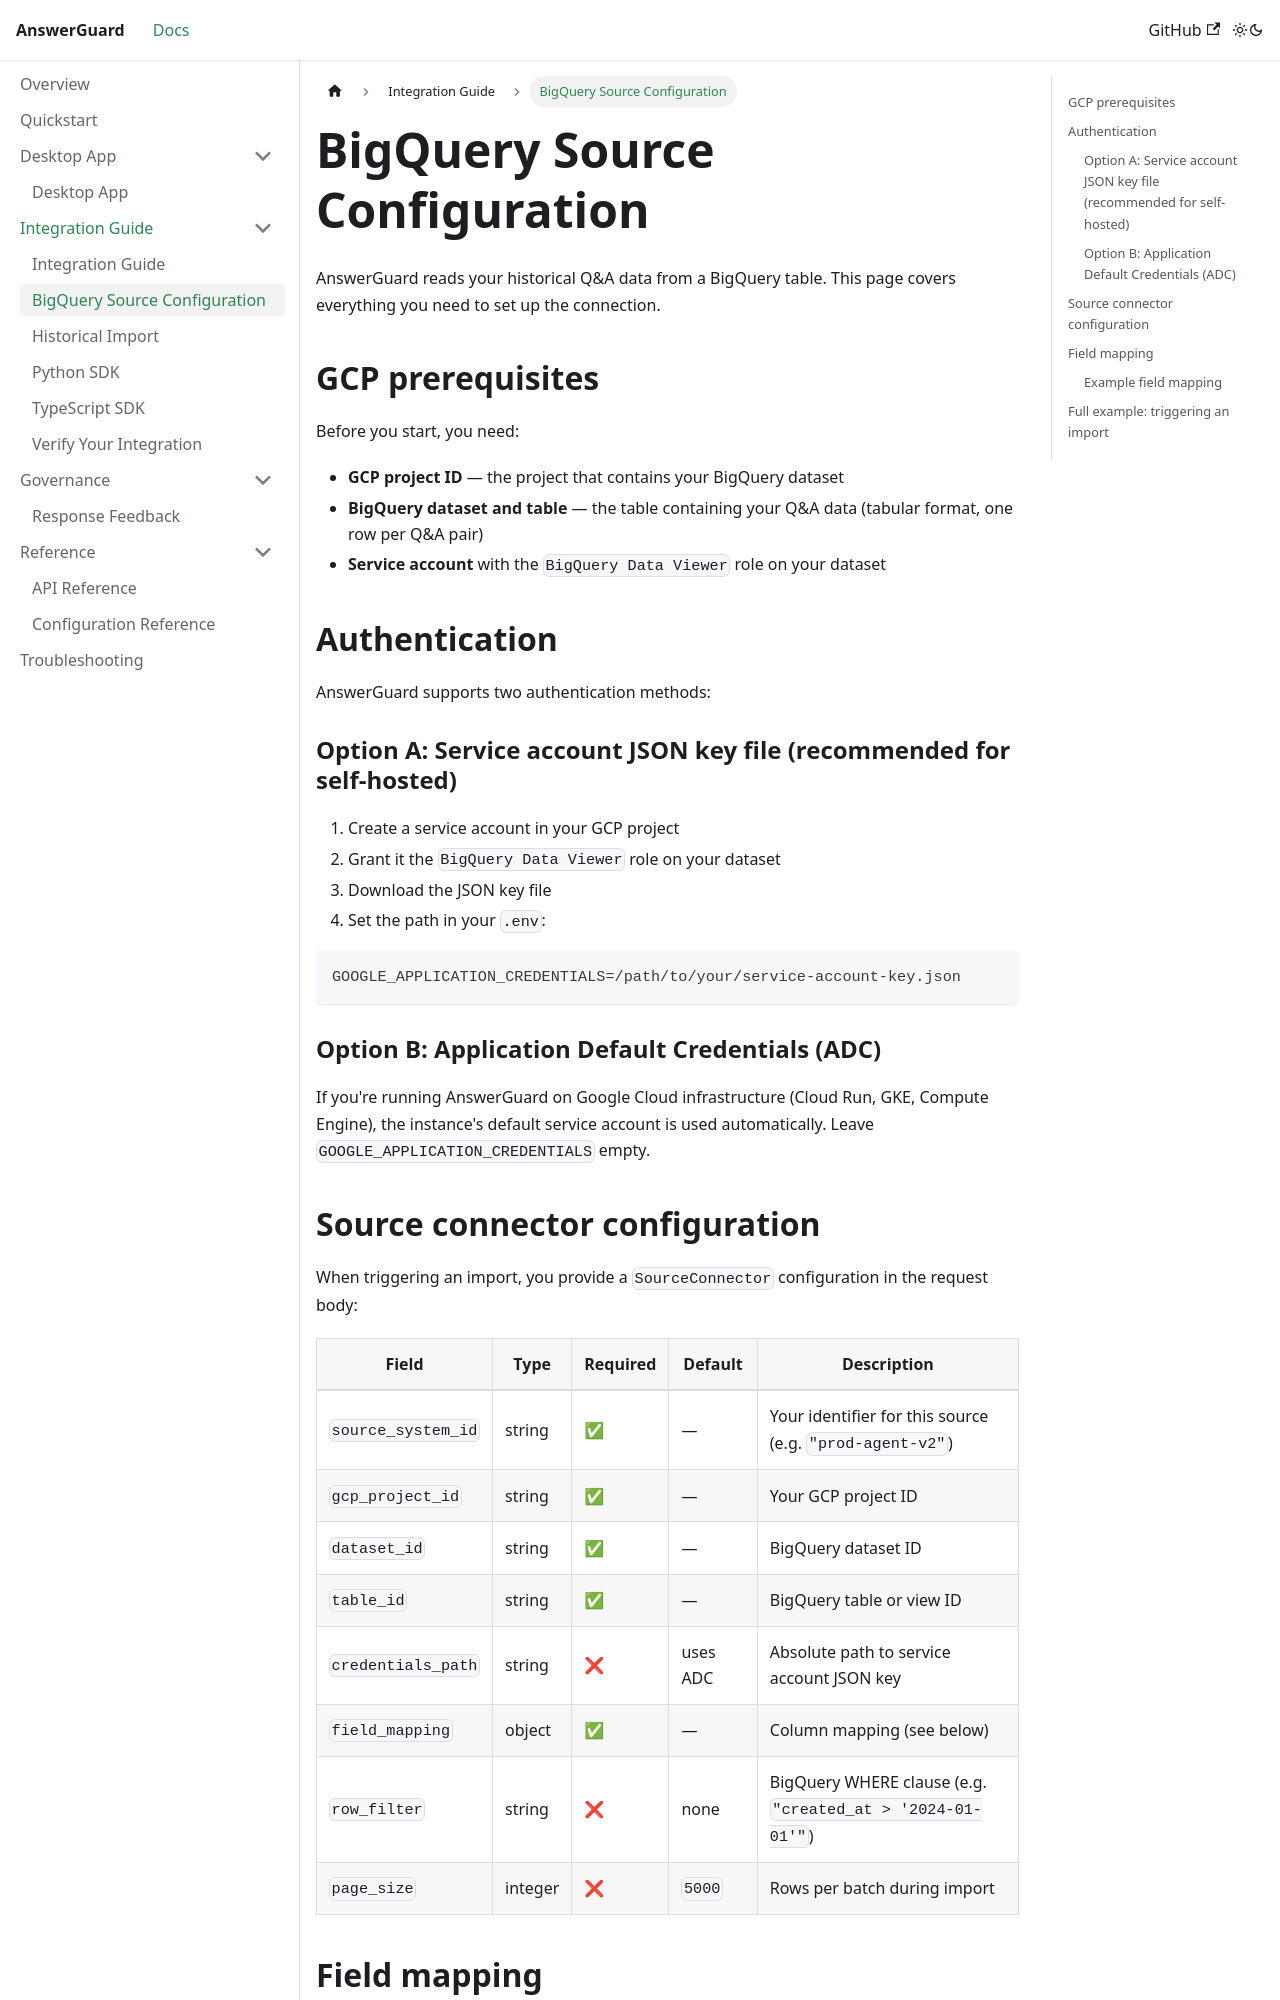

repository: bardiakhosravi/answer-guard · page: docs/integration/bigquery.html · generator: docusaurus

---
sidebar_position: 2
---

# BigQuery Source Configuration

AnswerGuard reads your historical Q&A data from a BigQuery table. This page covers everything you need to set up the connection.

## GCP prerequisites

Before you start, you need:

- **GCP project ID** — the project that contains your BigQuery dataset
- **BigQuery dataset and table** — the table containing your Q&A data (tabular format, one row per Q&A pair)
- **Service account** with the `BigQuery Data Viewer` role on your dataset

## Authentication

AnswerGuard supports two authentication methods:

### Option A: Service account JSON key file (recommended for self-hosted)

1. Create a service account in your GCP project
2. Grant it the `BigQuery Data Viewer` role on your dataset
3. Download the JSON key file
4. Set the path in your `.env`:

```env
GOOGLE_APPLICATION_CREDENTIALS=/path/to/your/service-account-key.json
```

### Option B: Application Default Credentials (ADC)

If you're running AnswerGuard on Google Cloud infrastructure (Cloud Run, GKE, Compute Engine), the instance's default service account is used automatically. Leave `GOOGLE_APPLICATION_CREDENTIALS` empty.
